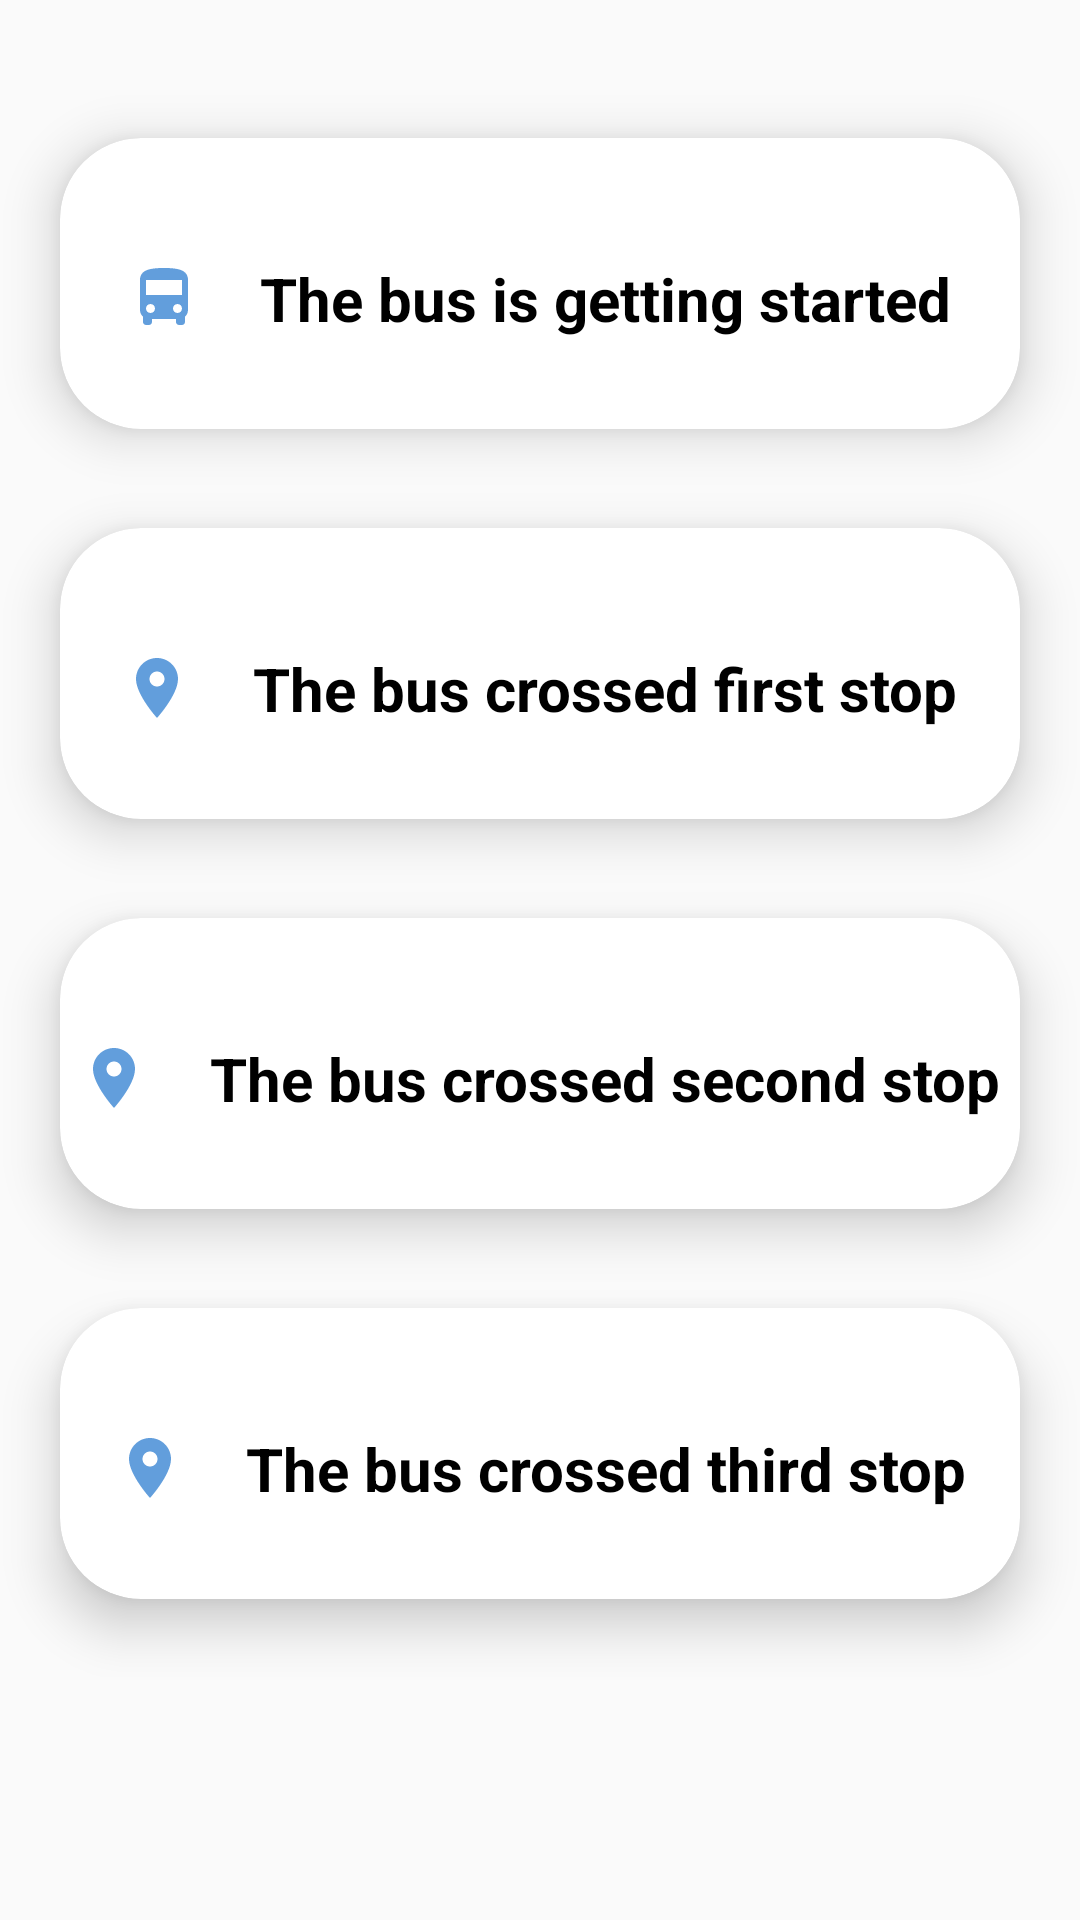

Write the Android layout XML for this screen, with the resource values it uses.
<!-- AndroidManifest.xml: application theme Theme.BusTrackeria -->
<!-- res/layout/fragment_home.xml -->
<?xml version="1.0" encoding="utf-8"?>
<FrameLayout xmlns:android="http://schemas.android.com/apk/res/android"
    xmlns:tools="http://schemas.android.com/tools"
    android:layout_width="match_parent"
    android:layout_height="match_parent"
    xmlns:app="http://schemas.android.com/apk/res-auto"
    tools:context=".HomeFragment">
    

<RelativeLayout
    android:layout_width="match_parent"
    android:layout_height="wrap_content">


    <androidx.cardview.widget.CardView
        android:layout_width="match_parent"
        android:layout_height="wrap_content"
        android:layout_marginTop="20dp"
        app:cardBackgroundColor="@color/white"
        app:cardCornerRadius="27dp"
        app:cardElevation="10dp"
        app:cardMaxElevation="12dp"
        app:cardPreventCornerOverlap="true"
        app:cardUseCompatPadding="true">



    <TextView
        android:layout_width="wrap_content"
        android:layout_height="wrap_content"
        android:id="@+id/bus_start_point"
        android:layout_gravity="center_horizontal"
        android:layout_marginTop="40dp"
        android:layout_marginBottom="30dp"
        android:textColor="@color/black"
        android:text="The bus is getting started"
        android:drawablePadding="20dp"
        android:drawableLeft="@drawable/ic_baseline_directions_bus_24"
        android:textSize="20sp"
        android:textStyle="bold" />

    </androidx.cardview.widget.CardView>

    <androidx.cardview.widget.CardView
        android:layout_width="match_parent"
        android:layout_height="wrap_content"
        android:layout_marginTop="150dp"
        app:cardBackgroundColor="@color/white"
        app:cardCornerRadius="27dp"
        app:cardElevation="10dp"
        app:cardMaxElevation="12dp"
        app:cardPreventCornerOverlap="true"
        app:cardUseCompatPadding="true">



    <TextView
        android:layout_width="wrap_content"
        android:layout_height="wrap_content"
        android:id="@+id/bus_stop1"
        android:layout_gravity="center_horizontal"
        android:layout_marginTop="40dp"
        android:layout_marginBottom="30dp"
        android:textColor="@color/black"
        android:text="The bus crossed first stop"
        android:drawablePadding="20dp"
        android:drawableLeft="@drawable/ic_baseline_location_on_24"
        android:textSize="20sp"
        android:textStyle="bold" />
    </androidx.cardview.widget.CardView>

    <androidx.cardview.widget.CardView
        android:layout_width="match_parent"
        android:layout_height="wrap_content"
        android:layout_marginTop="280dp"
        app:cardBackgroundColor="@color/white"
        app:cardCornerRadius="27dp"
        app:cardElevation="10dp"
        app:cardMaxElevation="12dp"
        app:cardPreventCornerOverlap="true"
        app:cardUseCompatPadding="true">



        <TextView
            android:layout_width="wrap_content"
            android:layout_height="wrap_content"
            android:id="@+id/bus_stop2"
            android:layout_gravity="center_horizontal"
            android:layout_marginTop="40dp"
            android:layout_marginBottom="30dp"
            android:textColor="@color/black"
            android:text="The bus crossed second stop"
            android:drawablePadding="20dp"
            android:drawableLeft="@drawable/ic_baseline_location_on_24"
            android:textSize="20sp"
            android:textStyle="bold" />
    </androidx.cardview.widget.CardView>

    <androidx.cardview.widget.CardView
        android:layout_width="match_parent"
        android:layout_height="wrap_content"
        android:layout_marginTop="410dp"
        app:cardBackgroundColor="@color/white"
        app:cardCornerRadius="27dp"
        app:cardElevation="10dp"
        app:cardMaxElevation="12dp"
        app:cardPreventCornerOverlap="true"
        app:cardUseCompatPadding="true">



        <TextView
            android:layout_width="wrap_content"
            android:layout_height="wrap_content"
            android:id="@+id/bus_stop3"
            android:layout_gravity="center_horizontal"
            android:layout_marginTop="40dp"
            android:layout_marginBottom="30dp"
            android:textColor="@color/black"
            android:text="The bus crossed third stop"
            android:drawablePadding="20dp"
            android:drawableLeft="@drawable/ic_baseline_location_on_24"
            android:textSize="20sp"
            android:textStyle="bold" />
    </androidx.cardview.widget.CardView>

</RelativeLayout>
</FrameLayout>
<!-- resources referenced by this layout -->
<resources>
  <color name="black">#FF000000</color>
  <color name="white">#FFFFFFFF</color>
  <!-- drawable ic_baseline_directions_bus_24 (drawable) -->
  <vector android:height="24dp" android:tint="#629EDC"
      android:viewportHeight="24" android:viewportWidth="24"
      android:width="24dp" xmlns:android="http://schemas.android.com/apk/res/android">
      <path android:fillColor="@android:color/white" android:pathData="M4,16c0,0.88 0.39,1.67 1,2.22L5,20c0,0.55 0.45,1 1,1h1c0.55,0 1,-0.45 1,-1v-1h8v1c0,0.55 0.45,1 1,1h1c0.55,0 1,-0.45 1,-1v-1.78c0.61,-0.55 1,-1.34 1,-2.22L20,6c0,-3.5 -3.58,-4 -8,-4s-8,0.5 -8,4v10zM7.5,17c-0.83,0 -1.5,-0.67 -1.5,-1.5S6.67,14 7.5,14s1.5,0.67 1.5,1.5S8.33,17 7.5,17zM16.5,17c-0.83,0 -1.5,-0.67 -1.5,-1.5s0.67,-1.5 1.5,-1.5 1.5,0.67 1.5,1.5 -0.67,1.5 -1.5,1.5zM18,11L6,11L6,6h12v5z"/>
  </vector>
  <!-- drawable ic_baseline_location_on_24 (drawable) -->
  <vector android:height="24dp" android:tint="#629EDC"
      android:viewportHeight="24" android:viewportWidth="24"
      android:width="24dp" xmlns:android="http://schemas.android.com/apk/res/android">
      <path android:fillColor="@android:color/white" android:pathData="M12,2C8.13,2 5,5.13 5,9c0,5.25 7,13 7,13s7,-7.75 7,-13c0,-3.87 -3.13,-7 -7,-7zM12,11.5c-1.38,0 -2.5,-1.12 -2.5,-2.5s1.12,-2.5 2.5,-2.5 2.5,1.12 2.5,2.5 -1.12,2.5 -2.5,2.5z"/>
  </vector>
  <style name="Theme.BusTrackeria" parent="Theme.MaterialComponents.DayNight.NoActionBar.Bridge">
          
          <item name="colorPrimary">@color/purple_500</item>
          <item name="colorPrimaryVariant">@color/purple_700</item>
          <item name="colorOnPrimary">@color/white</item>
          
          <item name="colorSecondary">@color/teal_200</item>
          <item name="colorSecondaryVariant">@color/teal_700</item>
          <item name="colorOnSecondary">@color/black</item>
          
          <item name="android:statusBarColor">?attr/colorPrimaryVariant</item>
          
      </style>
  <color name="purple_500">#106DCF</color>
  <color name="purple_700">#106DCF</color>
  <color name="teal_200">#FF03DAC5</color>
  <color name="teal_700">#FF018786</color>
</resources>
